Run: headless pygame with SDL's dummy video driver; simulated clock (each Clock.tick advances the game by its frame time, no real sleeping); random seed 0; keys injected as events and as key.get_pressed() state; mouse plan: one left click at the window centre at the start of phase 2, then a move to the lower-right quarter at the start of phase 3.
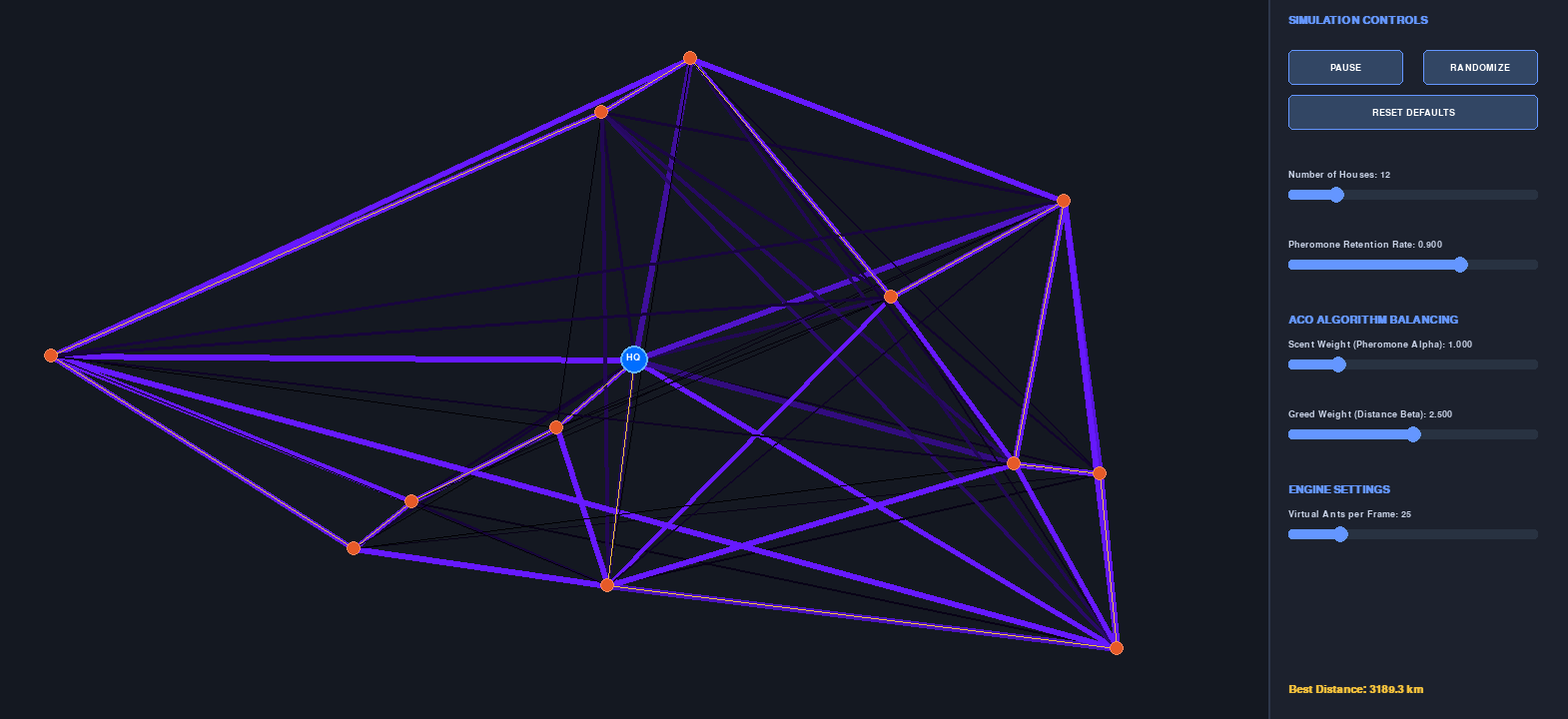
Frame 1 of 4 · flips 1–60 · no input
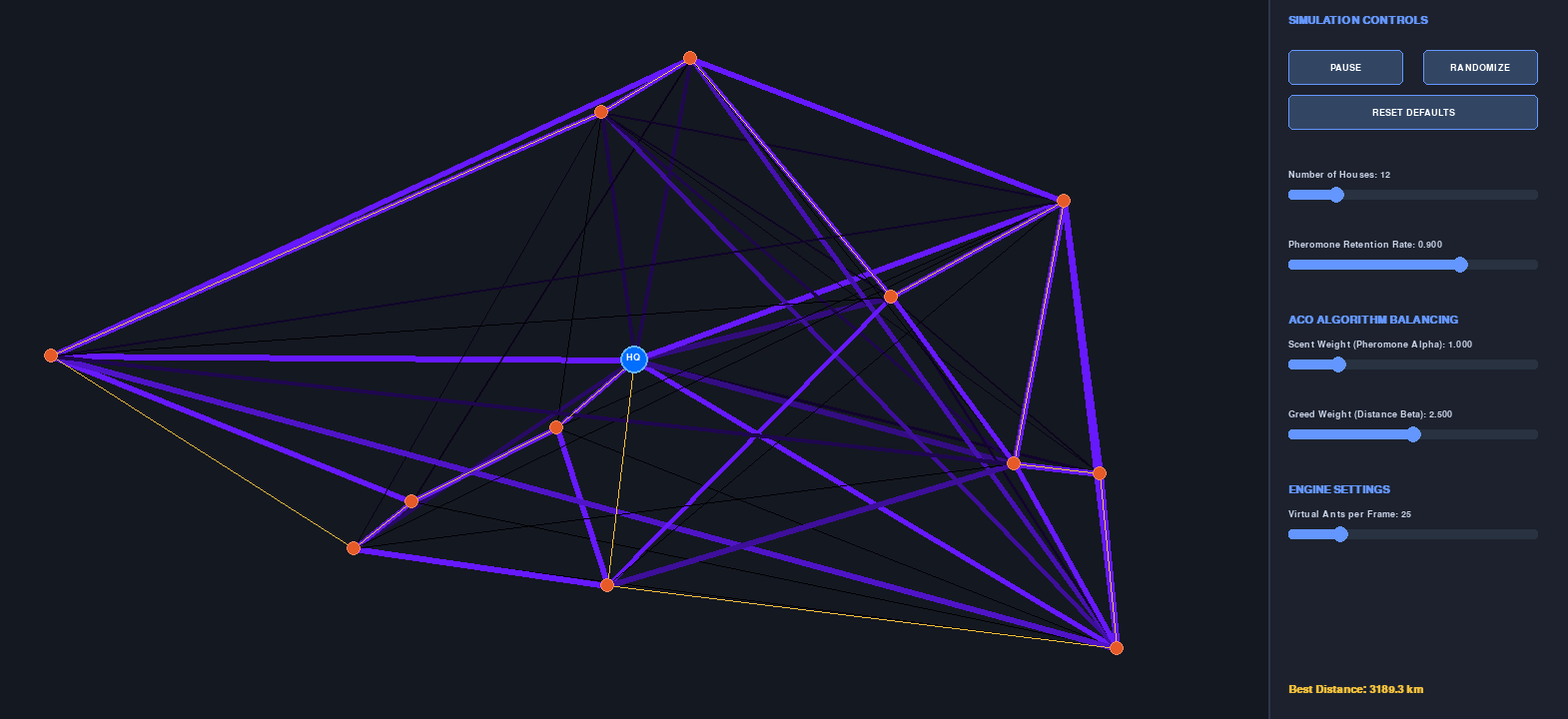
Frame 2 of 4 · flips 61–180 · clicked the window centre · tapped SPACE, RETURN · held RIGHT (→), D
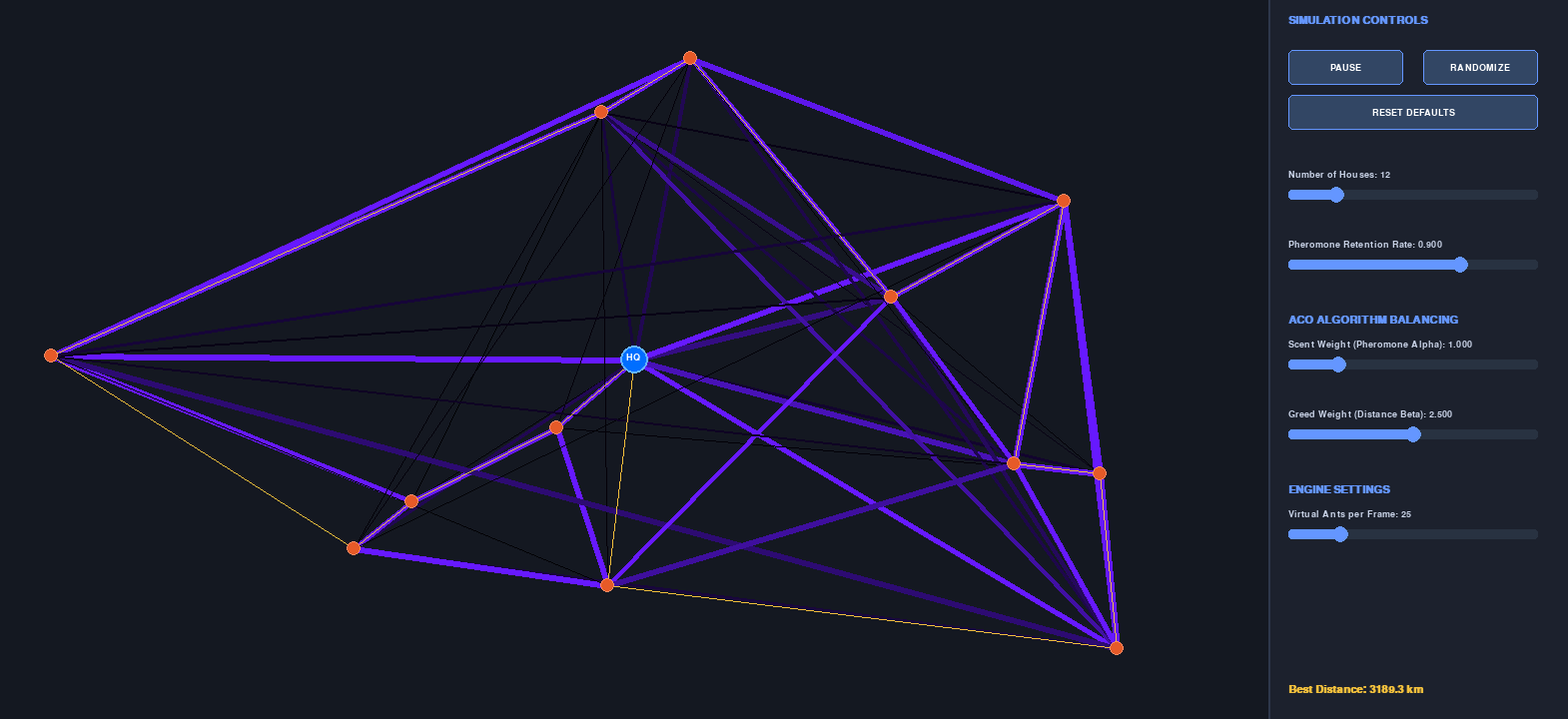
Frame 3 of 4 · flips 181–300 · moved the mouse to the lower-right quarter · held DOWN (↓), S
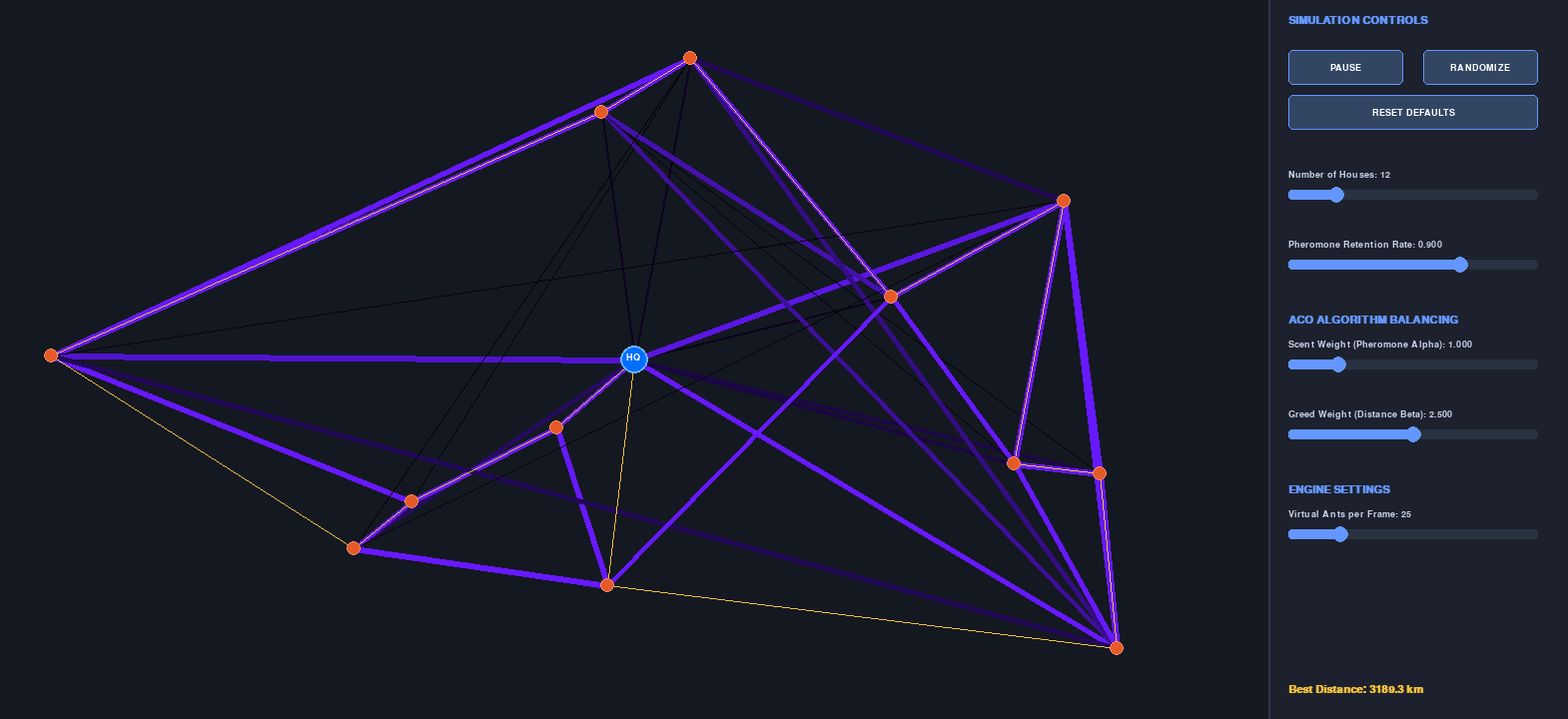
Frame 4 of 4 · flips 301–420 · held LEFT (←), A, UP (↑), W

The pygame program that drew these frames:

import pygame
import random
import sys
import math

# Setup environment dimensions
SIM_WIDTH, SIM_HEIGHT = 1270, 720
UI_WIDTH = 300
WIDTH = SIM_WIDTH + UI_WIDTH
HEIGHT = SIM_HEIGHT

DEPOT_POS = pygame.Vector2(SIM_WIDTH // 2, SIM_HEIGHT // 2)

class LogisticsSimulation:
    def __init__(self):
        self.paused = False
        self.num_houses = 10
        self.houses = []
        self.reset_houses()
        
        # Pheromone matrix: pheromone_matrix[i][j] stores scent between house i and house j
        # Index 0 is always the DEPOT (Home)
        self.pheromone_matrix = []
        self.reset_pheromones()
        
        # Parameters controlled by sliders
        self.evaporation_rate = 0.90
        self.alpha = 1.0  # Importance of pheromone
        self.beta = 2.0   # Importance of distance (greediness)
        
        self.ants_per_frame = 25
        self.best_distance = float('inf')
        self.best_path = []

    def reset_houses(self):
        self.houses = [DEPOT_POS]  # First element is always the depot
        for _ in range(self.num_houses):
            # Keep houses away from the very edges
            x = random.uniform(50, SIM_WIDTH - 50)
            y = random.uniform(50, SIM_HEIGHT - 50)
            self.houses.append(pygame.Vector2(x, y))
        self.reset_pheromones()
        self.best_distance = float('inf')
        self.best_path = []

    def reset_pheromones(self):
        n = len(self.houses)
        # Initialize all paths with a tiny baseline of pheromone so ants can start exploring
        self.pheromone_matrix = [[0.1 for _ in range(n)] for _ in range(n)]

    def update(self):
        if self.paused or len(self.houses) <= 1:
            return

        n = len(self.houses)
        
        # 1. Evaporation Phase
        for i in range(n):
            for j in range(n):
                self.pheromone_matrix[i][j] *= self.evaporation_rate
                if self.pheromone_matrix[i][j] < 0.05:
                    self.pheromone_matrix[i][j] = 0.05

        # 2. Virtual Ants Journey (Clipboard Math)
        # Array to hold how much pheromone needs to be added to each path at the end of the frame
        pheromone_deposit = [[0.0 for _ in range(n)] for _ in range(n)]

        for _ in range(self.ants_per_frame):
            path = [0]  # Start at Depot (Index 0)
            unvisited = list(range(1, n))

            while unvisited:
                current = path[-1]
                
                # Calculate probabilities for picking the next house
                probabilities = []
                total_weight = 0.0
                
                for idx in unvisited:
                    dist = self.houses[current].distance_to(self.houses[idx])
                    if dist == 0: dist = 0.1
                    
                    # Core ACO formula components:
                    # Scent pull = (pheromone strength)^alpha
                    # Distance pull = (1 / distance)^beta  [Closer is better]
                    pheromone_attr = math.pow(self.pheromone_matrix[current][idx], self.alpha)
                    distance_attr = math.pow(1.0 / dist, self.beta)
                    
                    weight = pheromone_attr * distance_attr
                    probabilities.append((idx, weight))
                    total_weight += weight

                # Roulette Wheel selection to pick the next house based on weights
                if total_weight == 0:
                    next_house = random.choice(unvisited)
                else:
                    r = random.uniform(0, total_weight)
                    running_sum = 0
                    next_house = unvisited[0]
                    for idx, weight in probabilities:
                        running_sum += weight
                        if running_sum >= r:
                            next_house = idx
                            break
                
                path.append(next_house)
                unvisited.remove(next_house)
            
            path.append(0)  # Return back to Depot

            # Calculate total mileage of this complete circuit
            total_distance = 0.0
            for k in range(len(path) - 1):
                total_distance += self.houses[path[k]].distance_to(self.houses[path[k+1]])

            # Keep track of the all-time absolute best path found
            if total_distance < self.best_distance:
                self.best_distance = total_distance
                self.best_path = path

            # Retroactive calculation: Determine pheromone deposit strength based on total route quality
            # Formula: Deposit = Q / Total Distance (Shorter loops get exponentially brighter coats)
            deposit_strength = 2000.0 / total_distance
            
            for k in range(len(path) - 1):
                u, v = path[k], path[k+1]
                pheromone_deposit[u][v] += deposit_strength
                pheromone_deposit[v][u] += deposit_strength

        # 3. Add all retroactive deposits onto the global map matrix
        for i in range(n):
            for j in range(n):
                self.pheromone_matrix[i][j] += pheromone_deposit[i][j]


    def draw(self, screen, font):
        n = len(self.houses)
        
        # Draw Pheromone Streets (Connecting roads)
        for i in range(n):
            for j in range(i + 1, n):
                val = self.pheromone_matrix[i][j]
                if val > 0.15:
                    # Turn intensity into line thickness and brightness
                    thickness = min(6, int(val * 0.7) + 1)
                    brightness = min(255, int(val * 15))
                    color = (int(brightness * 0.4), int(brightness * 0.1), brightness)
                    pygame.draw.line(screen, color, self.houses[i], self.houses[j], thickness)

        # Draw All-Time Best Route (Thin golden guiding line)
        if len(self.best_path) > 1:
            for k in range(len(self.best_path) - 1):
                pygame.draw.line(screen, (240, 190, 60), self.houses[self.best_path[k]], self.houses[self.best_path[k+1]], 1)

        # Draw Delivery Destinations (Houses)
        for idx, house in enumerate(self.houses):
            if idx == 0:
                continue # Skip Depot for now to layer it on top
            pygame.draw.circle(screen, (230, 90, 40), (int(house.x), int(house.y)), 7)
            pygame.draw.circle(screen, (255, 140, 100), (int(house.x), int(house.y)), 7, 1)
            
        # Draw Depot Headquarters (Home base)
        pygame.draw.circle(screen, (0, 110, 255), (int(DEPOT_POS.x), int(DEPOT_POS.y)), 14)
        pygame.draw.circle(screen, (100, 180, 255), (int(DEPOT_POS.x), int(DEPOT_POS.y)), 14, 2)
        home_txt = font.render("HQ", True, (255, 255, 255))
        screen.blit(home_txt, (DEPOT_POS.x - 8, DEPOT_POS.y - 7))


# --- UI COMPONENTS ---

class Button:
    def __init__(self, x, y, w, h, text, callback):
        self.rect = pygame.Rect(x, y, w, h)
        self.text = text
        self.callback = callback
        self.color = (50, 70, 100)
        self.hover_color = (70, 95, 130)

    def draw(self, screen, font):
        mouse_pos = pygame.mouse.get_pos()
        color = self.hover_color if self.rect.collidepoint(mouse_pos) else self.color
        pygame.draw.rect(screen, color, self.rect, border_radius=5)
        pygame.draw.rect(screen, (100, 150, 255), self.rect, width=1, border_radius=5)
        
        txt_surf = font.render(self.text, True, (255, 255, 255))
        txt_rect = txt_surf.get_rect(center=self.rect.center)
        screen.blit(txt_surf, txt_rect)

    def handle_event(self, event):
        if event.type == pygame.MOUSEBUTTONDOWN and event.button == 1:
            if self.rect.collidepoint(event.pos):
                self.callback()


class Slider:
    def __init__(self, x, y, w, min_val, max_val, start_val, label, is_int=False):
        self.rect = pygame.Rect(x, y, w, 10)
        self.min_val = min_val
        self.max_val = max_val
        self.value = start_val
        self.default_val = start_val
        self.label = label
        self.is_int = is_int
        self.handle_radius = 8
        self.dragging = False
        self.update_handle_pos()

    def update_handle_pos(self):
        ratio = (self.value - self.min_val) / (self.max_val - self.min_val)
        self.handle_x = self.rect.x + int(ratio * self.rect.width)

    def reset_to_default(self):
        self.value = self.default_val
        self.update_handle_pos()

    def draw(self, screen, font):
        val_str = f"{int(self.value)}" if self.is_int else f"{self.value:.3f}"
        text_surf = font.render(f"{self.label}: {val_str}", True, (200, 210, 230))
        screen.blit(text_surf, (self.rect.x, self.rect.y - 20))
        
        pygame.draw.rect(screen, (40, 50, 65), self.rect, border_radius=3)
        filled_rect = pygame.Rect(self.rect.x, self.rect.y, self.handle_x - self.rect.x, self.rect.height)
        pygame.draw.rect(screen, (100, 150, 255), filled_rect, border_radius=3)
        
        mouse_pos = pygame.mouse.get_pos()
        handle_rect = pygame.Rect(self.handle_x - self.handle_radius, self.rect.y + 5 - self.handle_radius, self.handle_radius*2, self.handle_radius*2)
        color = (140, 180, 255) if handle_rect.collidepoint(mouse_pos) or self.dragging else (100, 150, 255)
        pygame.draw.circle(screen, color, (self.handle_x, self.rect.y + 5), self.handle_radius)

    def handle_event(self, event):
        if event.type == pygame.MOUSEBUTTONDOWN and event.button == 1:
            handle_rect = pygame.Rect(self.handle_x - self.handle_radius, self.rect.y + 5 - self.handle_radius, self.handle_radius*2, self.handle_radius*2)
            if handle_rect.collidepoint(event.pos) or self.rect.collidepoint(event.pos):
                self.dragging = True
                self.update_value(event.pos[0])
        elif event.type == pygame.MOUSEBUTTONUP and event.button == 1:
            self.dragging = False
        elif event.type == pygame.MOUSEMOTION and self.dragging:
            self.update_value(event.pos[0])

    def update_value(self, mouse_x):
        mouse_x = max(self.rect.x, min(mouse_x, self.rect.x + self.rect.width))
        ratio = (mouse_x - self.rect.x) / self.rect.width
        self.value = self.min_val + ratio * (self.max_val - self.min_val)
        if self.is_int:
            self.value = round(self.value)
        self.handle_x = mouse_x


# --- MAIN ENGINE ENTRY ---

def main():
    pygame.init()
    pygame.font.init()
    
    screen = pygame.display.set_mode((WIDTH, HEIGHT))
    pygame.display.set_caption("Swarm Intelligence: ACO Logistics Optimizer")
    clock = pygame.time.Clock()
    font = pygame.font.SysFont("Arial", 14)
    title_font = pygame.font.SysFont("Arial", 16, bold=True)

    sim = LogisticsSimulation()
    ui_left = SIM_WIDTH + 20

    # Setup Sliders
    sliders = {
        "houses":      Slider(ui_left, 190, 250, 4, 45, 12, "Number of Houses", is_int=True),
        "evaporation": Slider(ui_left, 260, 250, 0.70, 0.99, 0.90, "Pheromone Retention Rate"),
        "alpha":       Slider(ui_left, 360, 250, 0.0, 5.0, 1.0, "Scent Weight (Pheromone Alpha)"),
        "beta":        Slider(ui_left, 430, 250, 0.0, 5.0, 2.5, "Greed Weight (Distance Beta)"),
        "ants":        Slider(ui_left, 530, 250, 5, 100, 25, "Virtual Ants per Frame", is_int=True)
    }

    def reset_all_sliders():
        for slider in sliders.values():
            slider.reset_to_default()
        sim.num_houses = int(sliders["houses"].value)
        sim.reset_houses()

    def toggle_pause():
        sim.paused = not sim.paused
        btn_pause.text = "START" if sim.paused else "PAUSE"

    def trigger_randomize():
        sim.num_houses = int(sliders["houses"].value)
        sim.reset_houses()

    # Setup Controls
    btn_pause = Button(ui_left, 50, 115, 35, "PAUSE", toggle_pause)
    btn_random = Button(ui_left + 135, 50, 115, 35, "RANDOMIZE", trigger_randomize)
    btn_defaults = Button(ui_left, 95, 250, 35, "RESET DEFAULTS", reset_all_sliders)
    buttons = [btn_pause, btn_random, btn_defaults]

    while True:
        # 1. Capture Inputs
        events = pygame.event.get()
        for event in events:
            if event.type == pygame.QUIT:
                pygame.quit()
                sys.exit()

            for btn in buttons:
                btn.handle_event(event)
            for slider in sliders.values():
                slider.handle_event(event)

        # Check if the "number of houses" slider was changed while interacting
        if int(sliders["houses"].value) != sim.num_houses:
            sim.num_houses = int(sliders["houses"].value)
            sim.reset_houses()

        # 2. Sync Parameters From Sliders
        sim.evaporation_rate = sliders["evaporation"].value
        sim.alpha = sliders["alpha"].value
        sim.beta = sliders["beta"].value
        sim.ants_per_frame = int(sliders["ants"].value)

        # 3. Compute Optimization Loop
        sim.update()

        # 4. Render
        screen.fill((20, 24, 33))

        # Render Core Simulation Space
        sim.draw(screen, font)

        # Render UI Background Partition
        pygame.draw.rect(screen, (28, 33, 45), (SIM_WIDTH, 0, UI_WIDTH, HEIGHT))
        pygame.draw.line(screen, (45, 55, 75), (SIM_WIDTH, 0), (SIM_WIDTH, HEIGHT), 2)

        # Render Interface Labels
        title_surf = title_font.render("SIMULATION CONTROLS", True, (100, 150, 255))
        screen.blit(title_surf, (ui_left, 15))
        
        math_surf = title_font.render("ACO ALGORITHM BALANCING", True, (100, 150, 255))
        screen.blit(math_surf, (ui_left, 315))
        
        perf_surf = title_font.render("ENGINE SETTINGS", True, (100, 150, 255))
        screen.blit(perf_surf, (ui_left, 485))

        # Draw the Best Score Found Live
        score_text = "Best Distance: " + (f"{sim.best_distance:.1f} km" if sim.best_distance != float('inf') else "Calculating...")
        score_surf = title_font.render(score_text, True, (240, 190, 60))
        screen.blit(score_surf, (ui_left, HEIGHT - 35))

        # Final Draw for controls
        for btn in buttons:
            btn.draw(screen, font)
        for slider in sliders.values():
            slider.draw(screen, font)

        pygame.display.flip()
        clock.tick(60)

if __name__ == "__main__":
    main()
